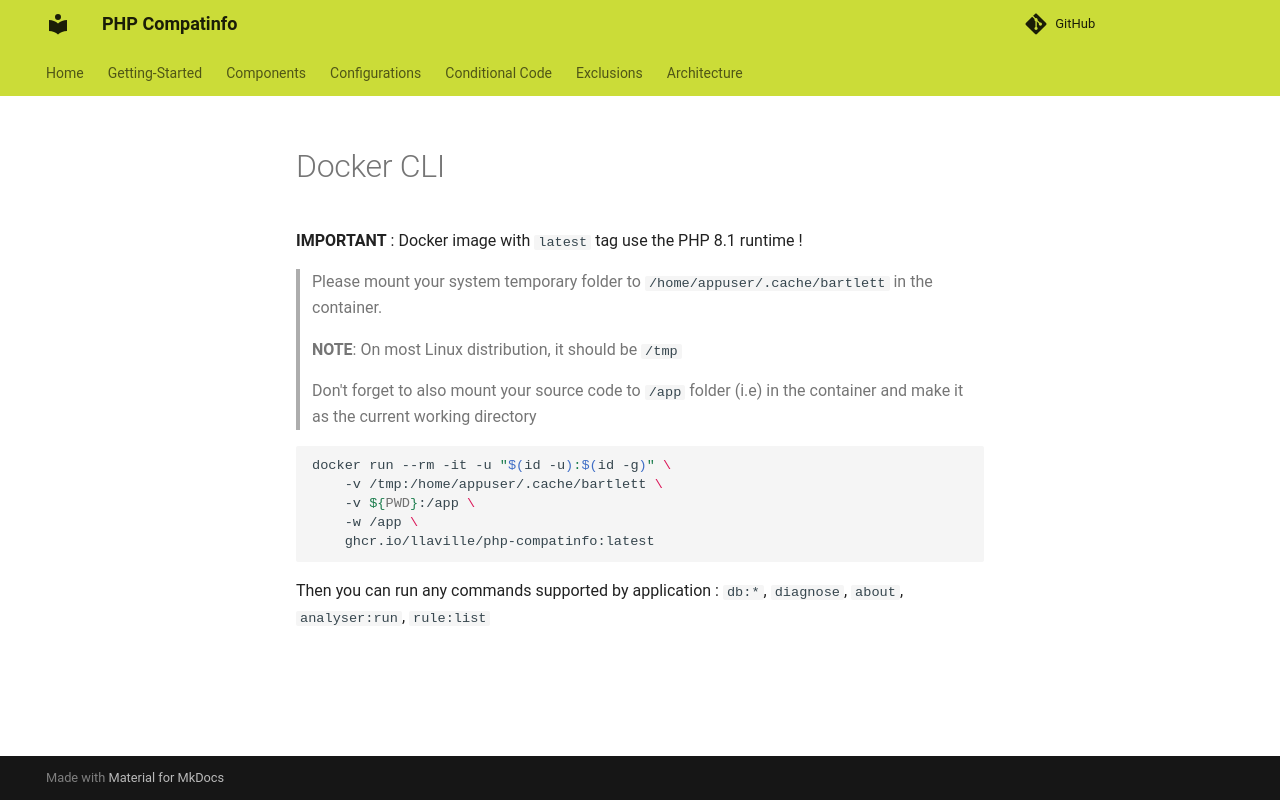

repository: llaville/php-compatinfo · page: 7.3/usage/docker/index.html · generator: mkdocs

<!-- markdownlint-disable MD013 -->
# Docker CLI

**IMPORTANT** : Docker image with `latest` tag use the PHP 8.1 runtime !

> Please mount your system temporary folder to `/home/appuser/.cache/bartlett` in the container.
>
> **NOTE**: On most Linux distribution, it should be `/tmp`
>
> Don't forget to also mount your source code to `/app` folder (i.e) in the container and make it as the current working directory

```shell
docker run --rm -it -u "$(id -u):$(id -g)" \
    -v /tmp:/home/appuser/.cache/bartlett \
    -v ${PWD}:/app \
    -w /app \
    ghcr.io/llaville/php-compatinfo:latest
```

Then you can run any commands supported by application : `db:*`, `diagnose`, `about`, `analyser:run`, `rule:list`
